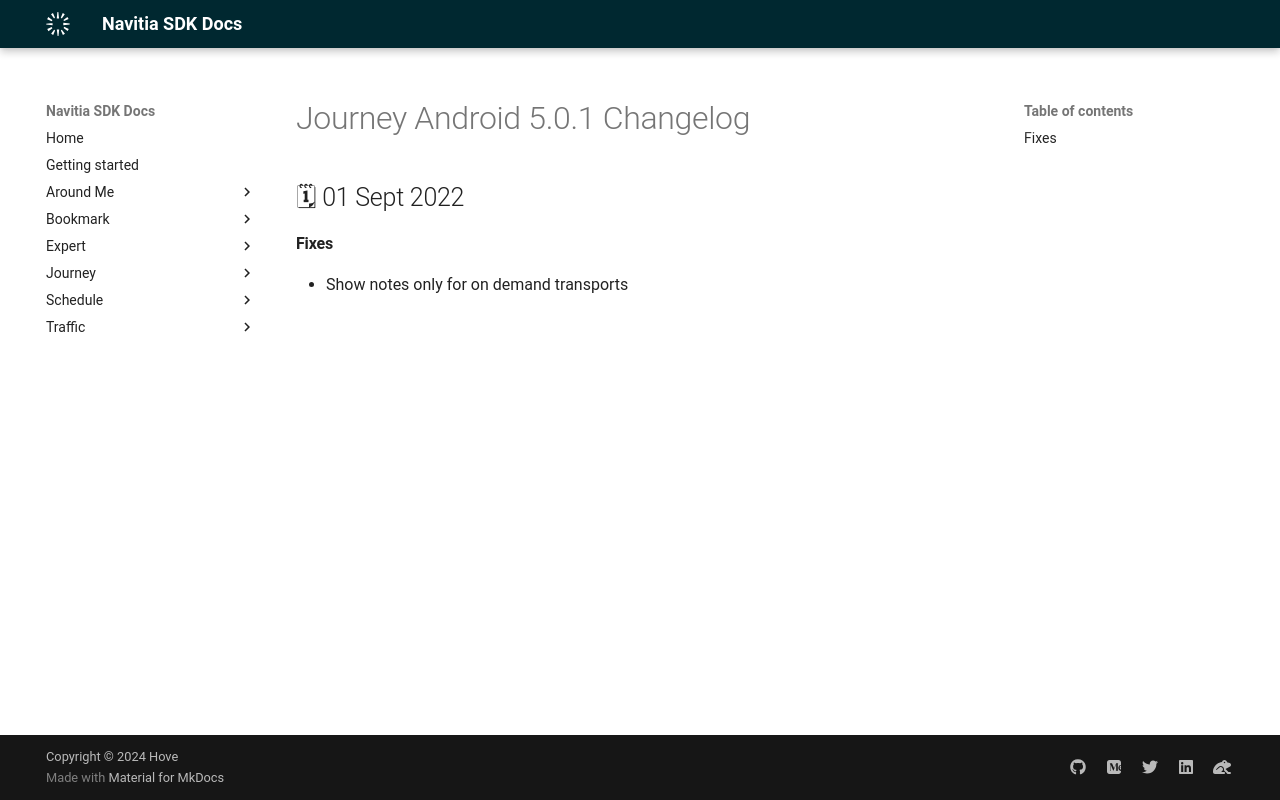

repository: hove-io/navitia_sdk_docs · page: journey/android/releases/5.0.1/index.html · generator: mkdocs

---
title: Journey Android 5.0.1 - Changelog - Navitia SDK Docs
---

# Journey Android 5.0.1 Changelog

<h2>🗓 01 Sept 2022</h2>

#### Fixes
- Show notes only for on demand transports
